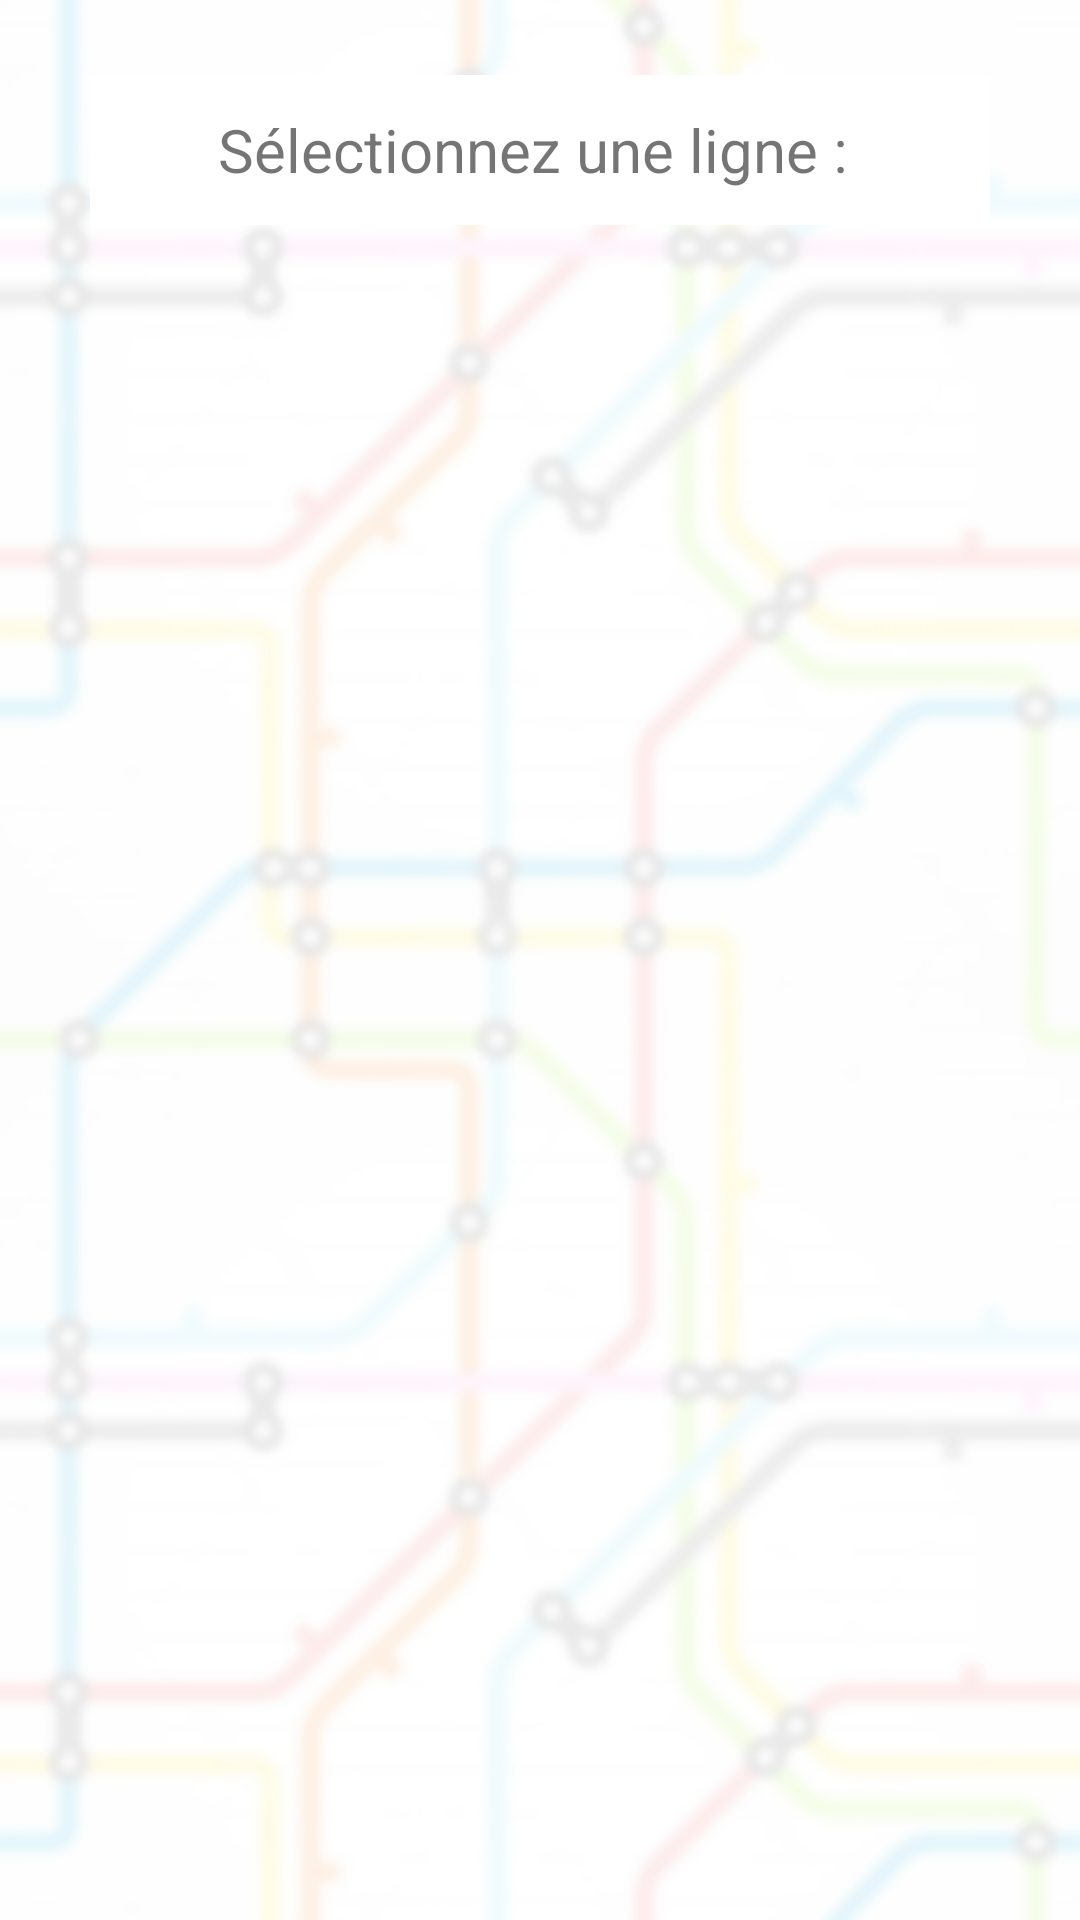

Reconstruct the res/layout file that produces this screen, plus the resources it refers to.
<!-- AndroidManifest.xml: application theme AppTheme -->
<!-- res/layout/activity_schedules_qrcode.xml -->
<?xml version="1.0" encoding="utf-8"?>
<LinearLayout
    xmlns:android="http://schemas.android.com/apk/res/android"
    xmlns:app="http://schemas.android.com/apk/res-auto"
    xmlns:tools="http://schemas.android.com/tools"
    android:layout_width="match_parent"
    android:layout_height="match_parent"
    android:background="@drawable/background_transparent"
    android:orientation="vertical"
    tools:context=".QRScheduleActivity">

    <LinearLayout
        android:layout_width="match_parent"
        android:layout_height="174dp"
        android:gravity="center_horizontal"
        android:id="@+id/choice_station_layout"
        android:visibility="visible"
        android:orientation="vertical">

        <TextView
            android:layout_width="300dp"
            android:layout_height="50dp"
            android:layout_marginTop="25dp"
            android:gravity="center"
            android:background="@color/white"
            android:text="Sélectionnez une ligne : "
            android:textSize="20dp" />

        <androidx.recyclerview.widget.RecyclerView
            android:id="@+id/station_choice_recyclerview"
            android:layout_width="wrap_content"
            android:layout_height="wrap_content"
            android:layout_gravity="center"
            android:layout_marginTop="10dp"
            android:layout_marginBottom="10dp"
            android:orientation="horizontal"
            tools:listitem="@layout/station_choice_view" />


    </LinearLayout>

    <androidx.cardview.widget.CardView
        android:layout_width="375dp"
        android:layout_height="wrap_content"
        android:layout_gravity="center"
        android:visibility="gone"
        android:id="@+id/global_schedule_layout"
        android:layout_marginTop="50dp">

        <LinearLayout
            android:layout_width="match_parent"
            android:layout_height="match_parent"
            android:orientation="vertical">

            <androidx.constraintlayout.widget.ConstraintLayout
                android:layout_width="match_parent"
                android:id="@+id/station_name_layout"
                android:background="@color/colorPrimaryDark"
                android:layout_height="40dp">

                <TextView
                    android:layout_width="match_parent"
                    android:layout_height="match_parent"
                    android:layout_marginRight="35dp"
                    android:layout_marginLeft="5dp"
                    android:textSize="20dp"
                    android:gravity="center"
                    android:ellipsize="end"
                    android:maxLines="1"
                    android:text="Raspail"
                    android:textColor="@color/white"
                    android:id="@+id/station_name_textview"/>

                <ImageView
                    android:layout_width="20dp"
                    android:layout_height="20dp"
                    android:tint="@color/white"
                    android:id="@+id/fav_imageview"
                    android:src="@drawable/fav_empty"
                    app:layout_constraintRight_toRightOf="@+id/station_name_layout"
                    android:layout_marginRight="10dp"
                    android:layout_marginTop="10dp"
                    app:layout_constraintTop_toTopOf="@+id/station_name_layout"/>

            </androidx.constraintlayout.widget.ConstraintLayout>


            <androidx.constraintlayout.widget.ConstraintLayout
                android:layout_width="match_parent"
                android:layout_marginTop="10dp"
                android:layout_height="60dp"
                android:id="@+id/schedule_layout">

                <ImageView
                    android:layout_width="30dp"
                    android:layout_height="30dp"
                    android:layout_marginLeft="15dp"
                    android:layout_marginTop="15dp"
                    android:layout_marginBottom="15dp"
                    android:id="@+id/pictogram_imageview"
                    app:layout_constraintLeft_toLeftOf="@+id/schedule_layout"
                    app:layout_constraintTop_toTopOf="@+id/schedule_layout"
                    app:layout_constraintTop_toBottomOf="@+id/schedule_layout"/>


                <TextView
                    android:layout_width="240dp"
                    android:layout_height="wrap_content"
                    android:id="@+id/aller_textview"
                    app:layout_constraintLeft_toRightOf="@+id/pictogram_imageview"
                    app:layout_constraintTop_toTopOf="@+id/schedule_layout"
                    app:layout_constraintBottom_toTopOf="@+id/retour_textview"
                    android:textStyle="bold"
                    android:textSize="17dp"
                    android:ellipsize="end"
                    android:maxLines="1"
                    android:layout_marginLeft="15dp"
                    android:layout_marginTop="10dp"
                    android:text="Mairie de Montrouge"
                    tools:ignore="MissingConstraints" />
                <TextView
                    android:layout_width="240dp"
                    android:layout_height="wrap_content"
                    app:layout_constraintLeft_toRightOf="@+id/pictogram_imageview"
                    app:layout_constraintTop_toBottomOf="@+id/aller_textview"
                    android:layout_marginLeft="14dp"
                    android:id="@+id/retour_textview"
                    android:maxLines="1"
                    android:ellipsize="end"
                    android:textSize="12dp"
                    android:text="Porte de Clignancourt"
                    tools:ignore="MissingConstraints" />

                <ImageButton
                    android:layout_width="45dp"
                    android:layout_height="45dp"
                    android:elevation="1dp"
                    android:scaleType="centerCrop"
                    android:layout_marginRight="15dp"
                    android:backgroundTint="@color/white"
                    android:src="@drawable/exchanging"
                    android:rotation="90"
                    android:tint="@color/colorPrimaryDark"
                    android:id="@+id/destinations_exchange"
                    app:layout_constraintRight_toRightOf="@+id/schedule_layout"
                    app:layout_constraintBottom_toBottomOf="@+id/schedule_layout"
                    app:layout_constraintTop_toTopOf="@+id/schedule_layout"/>
            </androidx.constraintlayout.widget.ConstraintLayout>

            <androidx.recyclerview.widget.RecyclerView
                android:id="@+id/schedules_recyclerview"
                android:layout_width="match_parent"
                android:layout_height="wrap_content"
                android:layout_marginLeft="30dp"
                android:layout_marginRight="30dp"
                android:layout_gravity="center"
                android:layout_marginTop="10dp"
                android:layout_marginBottom="20dp"
                tools:listitem="@layout/schedule_view" />


        </LinearLayout>
    </androidx.cardview.widget.CardView>




</LinearLayout>
<!-- res/layout/station_choice_view.xml (included above) -->
<?xml version="1.0" encoding="utf-8"?>
<androidx.cardview.widget.CardView xmlns:android="http://schemas.android.com/apk/res/android"
    xmlns:app="http://schemas.android.com/apk/res-auto"
    android:layout_width="60dp"
    android:layout_margin="5dp"
    app:cardCornerRadius="10dp"
    android:foreground="?android:attr/selectableItemBackground"
    android:clickable="true"
    android:layout_gravity="center"
    android:layout_height="60dp">

    <ImageView
        android:layout_width="30dp"
        android:layout_height="30dp"
        android:layout_gravity="center"
        android:id="@+id/station_choice_image"
        android:src="@drawable/m1"/>



</androidx.cardview.widget.CardView>
<!-- res/layout/schedule_view.xml (included above) -->
<?xml version="1.0" encoding="utf-8"?>
<androidx.cardview.widget.CardView xmlns:android="http://schemas.android.com/apk/res/android"
    xmlns:tools="http://schemas.android.com/tools"
    android:layout_width="match_parent"
    android:layout_height="wrap_content"
    xmlns:app="http://schemas.android.com/apk/res-auto"
    app:cardElevation="0dp"
    android:layout_marginTop="2dp"
    android:layout_marginBottom="5dp"
    android:layout_gravity="center_horizontal"
    tools:context=".fragment.FavorisFragment">

        <TextView
            android:layout_width="match_parent"
            android:layout_height="30dp"
            android:gravity="center"
            android:textSize="18sp"
            android:text="1 mn"
            android:background="@drawable/border_schedule"
            android:id="@+id/schedule_textview"/>

</androidx.cardview.widget.CardView>
<!-- resources referenced by this layout -->
<resources>
  <color name="colorPrimaryDark">#164E87</color>
  <color name="white">#FFFFFF</color>
  <!-- drawable background_transparent: png bitmap (drawable-v24, 111011 bytes) -->
  <!-- drawable border_schedule (drawable) -->
  <?xml version="1.0" encoding="utf-8"?>
  <shape xmlns:android="http://schemas.android.com/apk/res/android"
      android:shape="rectangle" >
      <stroke
          android:width="0.1dp"
          android:color="@color/colorPrimaryDark" />
  </shape>
  <!-- drawable exchanging: png bitmap (drawable, 2979 bytes) -->
  <!-- drawable fav_empty: png bitmap (drawable, 10189 bytes) -->
  <style name="AppTheme" parent="Theme.AppCompat.Light.DarkActionBar">
          <item name="colorPrimary">@color/colorPrimaryDark</item>
          <item name="colorPrimaryDark">@color/colorPrimaryDark</item>
          <item name="colorAccent">@color/colorAccent</item>
  
      </style>
  <color name="colorAccent">#FFBA52</color>
</resources>
